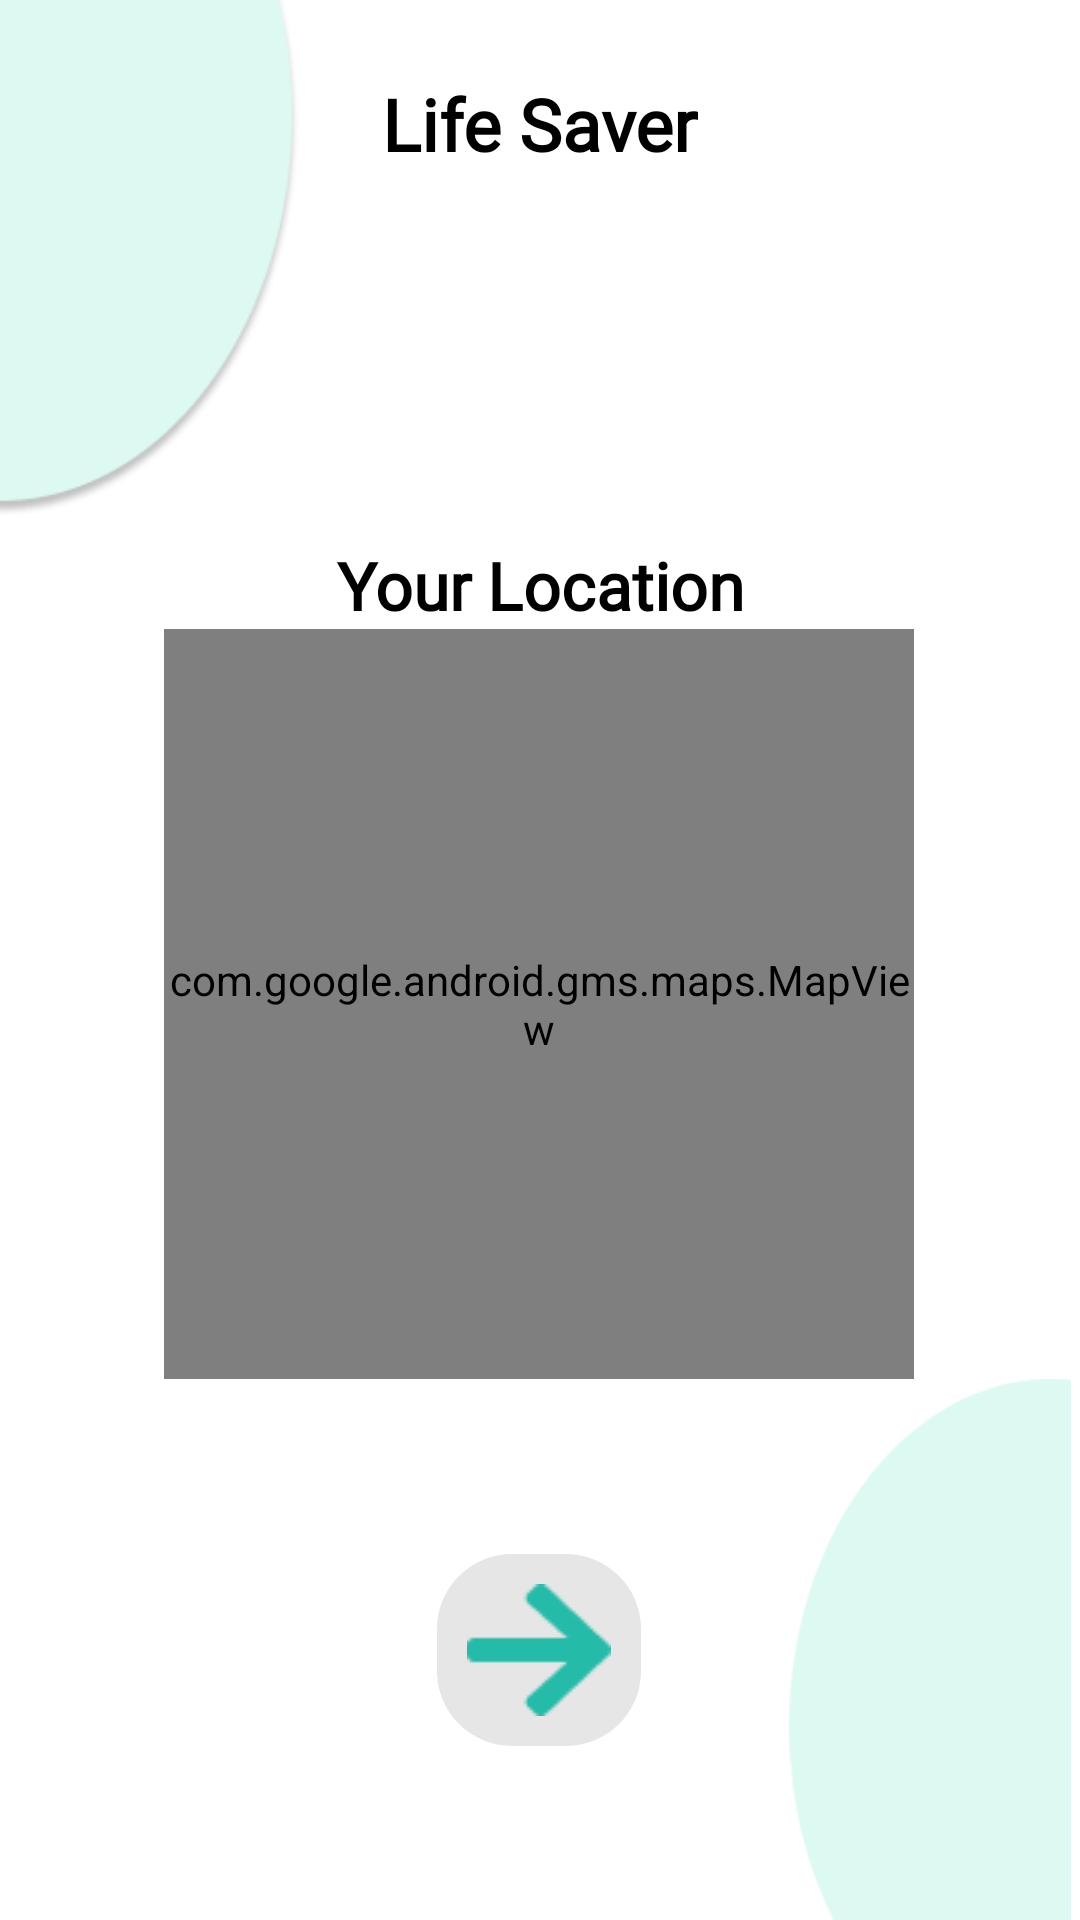

Reconstruct the res/layout file that produces this screen, plus the resources it refers to.
<!-- AndroidManifest.xml: application theme Theme.LifeSaver -->
<!-- res/layout/fragment_emer__map.xml -->
<?xml version="1.0" encoding="utf-8"?>
<FrameLayout xmlns:android="http://schemas.android.com/apk/res/android"
    xmlns:tools="http://schemas.android.com/tools"
    android:layout_width="match_parent"
    android:layout_height="match_parent"
    xmlns:app="http://schemas.android.com/apk/res-auto"
    tools:context=".fragments.Emer_MapFragment">

    <androidx.constraintlayout.widget.ConstraintLayout
        android:layout_width="match_parent"
        android:layout_height="match_parent">

        <ImageView
            android:id="@+id/imageView"
            android:layout_width="100dp"
            android:layout_height="190dp"
            android:src="@drawable/ellipseup"
            android:layout_marginTop="-10dp"
            app:layout_constraintStart_toStartOf="parent"
            app:layout_constraintTop_toTopOf="parent" />

        <ImageView
            android:id="@+id/imageView2"
            android:layout_width="100dp"
            android:layout_height="190dp"
            android:layout_marginBottom="-10dp"
            android:src="@drawable/ellipsedown"
            app:layout_constraintBottom_toBottomOf="parent"
            app:layout_constraintEnd_toEndOf="parent" />

        <TextView
            android:id="@+id/textView"
            android:layout_width="wrap_content"
            android:layout_height="wrap_content"
            android:layout_marginTop="25dp"
            android:fontFamily="@font/inter"
            android:text="Life Saver"
            android:textColor="@color/black"
            android:textSize="24dp"
            android:textStyle="bold"
            app:layout_constraintEnd_toEndOf="parent"
            app:layout_constraintStart_toStartOf="parent"
            app:layout_constraintTop_toTopOf="parent" />

        <TextView
            android:id="@id/textView2"
            android:layout_width="wrap_content"
            android:layout_height="wrap_content"
            android:fontFamily="@font/inter"
            android:gravity="center"
            android:text="Your Location"
            android:textColor="@color/black"
            android:textSize="22dp"
            android:textStyle="bold"
            app:layout_constraintEnd_toEndOf="parent"
            app:layout_constraintStart_toStartOf="parent"
            app:layout_constraintTop_toBottomOf="@+id/imageView" />

        <com.google.android.gms.maps.MapView
            android:id="@+id/mapView"
            android:layout_width="250dp"
            android:layout_height="250dp"
            app:layout_constraintBottom_toTopOf="@+id/imageView2"
            app:layout_constraintEnd_toEndOf="parent"
            app:layout_constraintHorizontal_bias="0.497"
            app:layout_constraintStart_toStartOf="parent"
            app:layout_constraintTop_toBottomOf="@+id/textView2" />

        <ImageView
            android:id="@+id/imageView6"
            android:layout_width="wrap_content"
            android:layout_height="wrap_content"
            android:src="@drawable/forward_arrow"
            android:background="@drawable/custom_edittext"
            android:padding="10dp"
            app:layout_constraintBottom_toBottomOf="parent"
            app:layout_constraintEnd_toEndOf="@+id/mapView"
            app:layout_constraintStart_toStartOf="@+id/mapView"
            app:layout_constraintTop_toBottomOf="@+id/mapView" />


    </androidx.constraintlayout.widget.ConstraintLayout>
</FrameLayout>
<!-- resources referenced by this layout -->
<resources>
  <!-- drawable custom_edittext (drawable) -->
  <?xml version="1.0" encoding="utf-8"?>
  <shape xmlns:android="http://schemas.android.com/apk/res/android"
      android:shape="rectangle"
      android:tint="#E7E6E6">
  
      <corners android:radius="25dp"/>
      <stroke android:color="#E4E1E1" android:width="0dp"/>
  
  </shape>
  <!-- drawable ellipsedown: png bitmap (drawable, 2719 bytes) -->
  <!-- drawable ellipseup: png bitmap (drawable, 6061 bytes) -->
  <!-- drawable forward_arrow: png bitmap (drawable, 881 bytes) -->
  <style name="Theme.LifeSaver" parent="Theme.MaterialComponents.DayNight.NoActionBar">
          
          <item name="colorPrimary">#25BBA9</item>
          <item name="colorPrimaryVariant">#80B9F3E5</item>
          <item name="colorOnPrimary">@color/white</item>
          
          <item name="colorSecondary">@color/teal_200</item>
          <item name="colorSecondaryVariant">@color/teal_700</item>
          <item name="colorOnSecondary">@color/black</item>
          
          <item name="android:statusBarColor" tools:targetApi="l">?attr/colorPrimaryVariant</item>
          
      </style>
  <!-- not gathered from this repository: default colours our renderer supplied (Android Studio template values) -->
  <color name="teal_200">#FF03DAC5</color>
  <color name="teal_700">#FF018786</color>
  <color name="black">#FF000000</color>
  <color name="white">#FFFFFFFF</color>
</resources>
